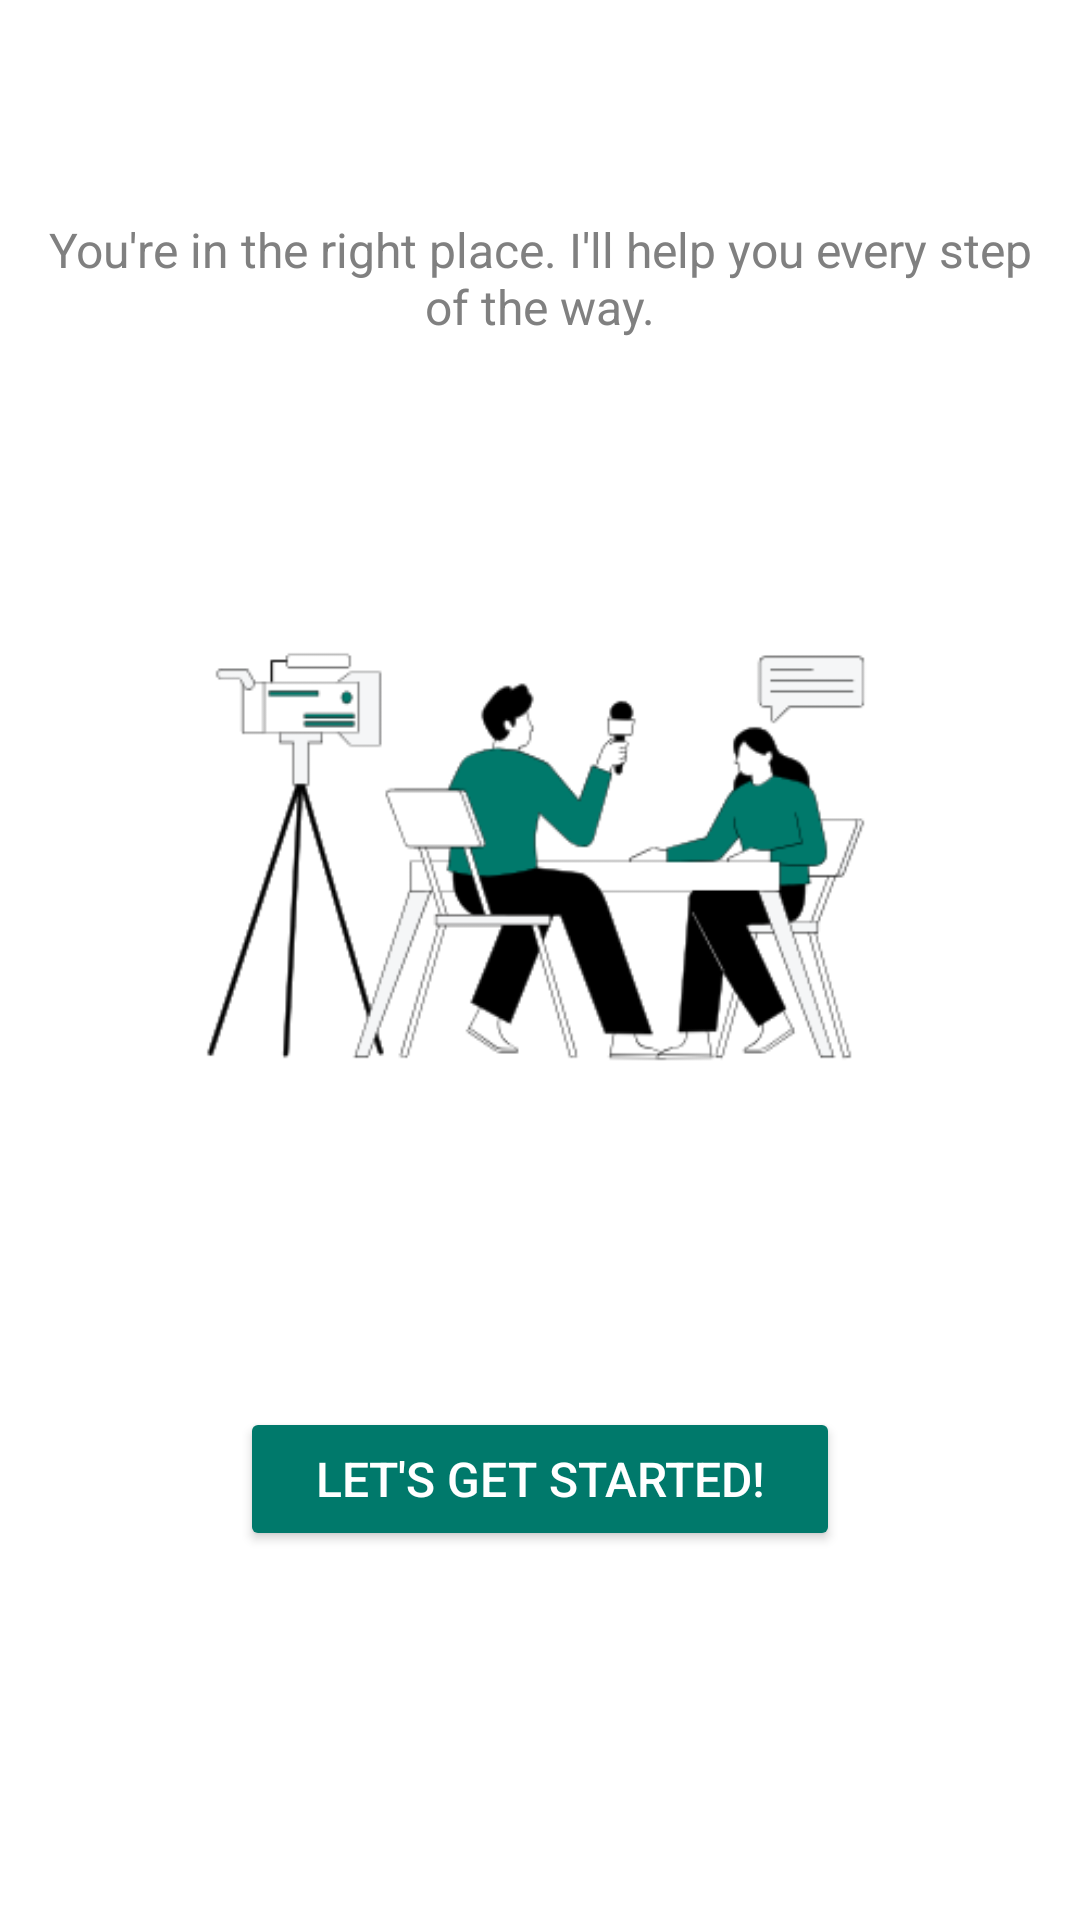

The Android layout XML behind this screen, and the referenced resources:
<!-- AndroidManifest.xml: application theme Theme.PathSeer -->
<!-- res/layout/activity_home_screen.xml -->
<?xml version="1.0" encoding="utf-8"?>
<LinearLayout xmlns:android="http://schemas.android.com/apk/res/android"
    xmlns:tools="http://schemas.android.com/tools"
    android:layout_width="match_parent"
    android:layout_height="match_parent"
    android:orientation="vertical"
    android:gravity="center_horizontal"
    android:background="#FFFFFF"
    tools:context=".HomeScreen">

    
    <TextView
        android:id="@+id/welcome_message"
        android:layout_width="wrap_content"
        android:layout_height="wrap_content"
        android:textSize="24sp"
        android:textColor="#004D40"
        android:fontFamily="sans-serif-medium"
        android:gravity="center"
        android:layout_marginTop="32dp"
        android:layout_marginBottom="8dp" />

    
    <TextView
        android:id="@+id/subtitle"
        android:layout_width="wrap_content"
        android:layout_height="wrap_content"
        android:text="You're in the right place. I'll help you every step of the way."
        android:textSize="16sp"
        android:textColor="#808080"
        android:gravity="center"
        android:layout_marginBottom="24dp"
        android:paddingHorizontal="16dp" />

    
    <ImageView
        android:id="@+id/illustration"
        android:layout_width="300dp"
        android:layout_height="300dp"
        android:src="@drawable/homescreen"
        android:layout_marginBottom="32dp"
        android:scaleType="fitCenter" />

    
    <Button
        android:id="@+id/button_lets_go"
        android:layout_width="200dp"
        android:layout_height="wrap_content"
        android:text="Let's Get Started!"
        android:backgroundTint="#00796B"
        android:textColor="#FFFFFF"
        android:textSize="16sp"
        android:fontFamily="sans-serif-medium"
        android:paddingVertical="12dp"
        android:layout_marginBottom="32dp" />

</LinearLayout>
<!-- resources referenced by this layout -->
<resources>
  <!-- drawable homescreen: png bitmap (drawable, 23664 bytes) -->
  <style name="Theme.PathSeer" parent="Base.Theme.PathSeer" />
  <style name="Base.Theme.PathSeer" parent="Theme.AppCompat.Light.NoActionBar">
          
          
          <item name="colorPrimary">@color/colorPrimary</item>
          <item name="colorPrimaryDark">@color/colorPrimaryDark</item>
          <item name="colorAccent">@color/colorAccent</item>
          <item name="android:statusBarColor">#00000000</item>
      </style>
  <color name="colorPrimary">#007E73</color>
  <color name="colorPrimaryDark">#003D37</color>
  <color name="colorAccent">#E91E63</color>
</resources>
